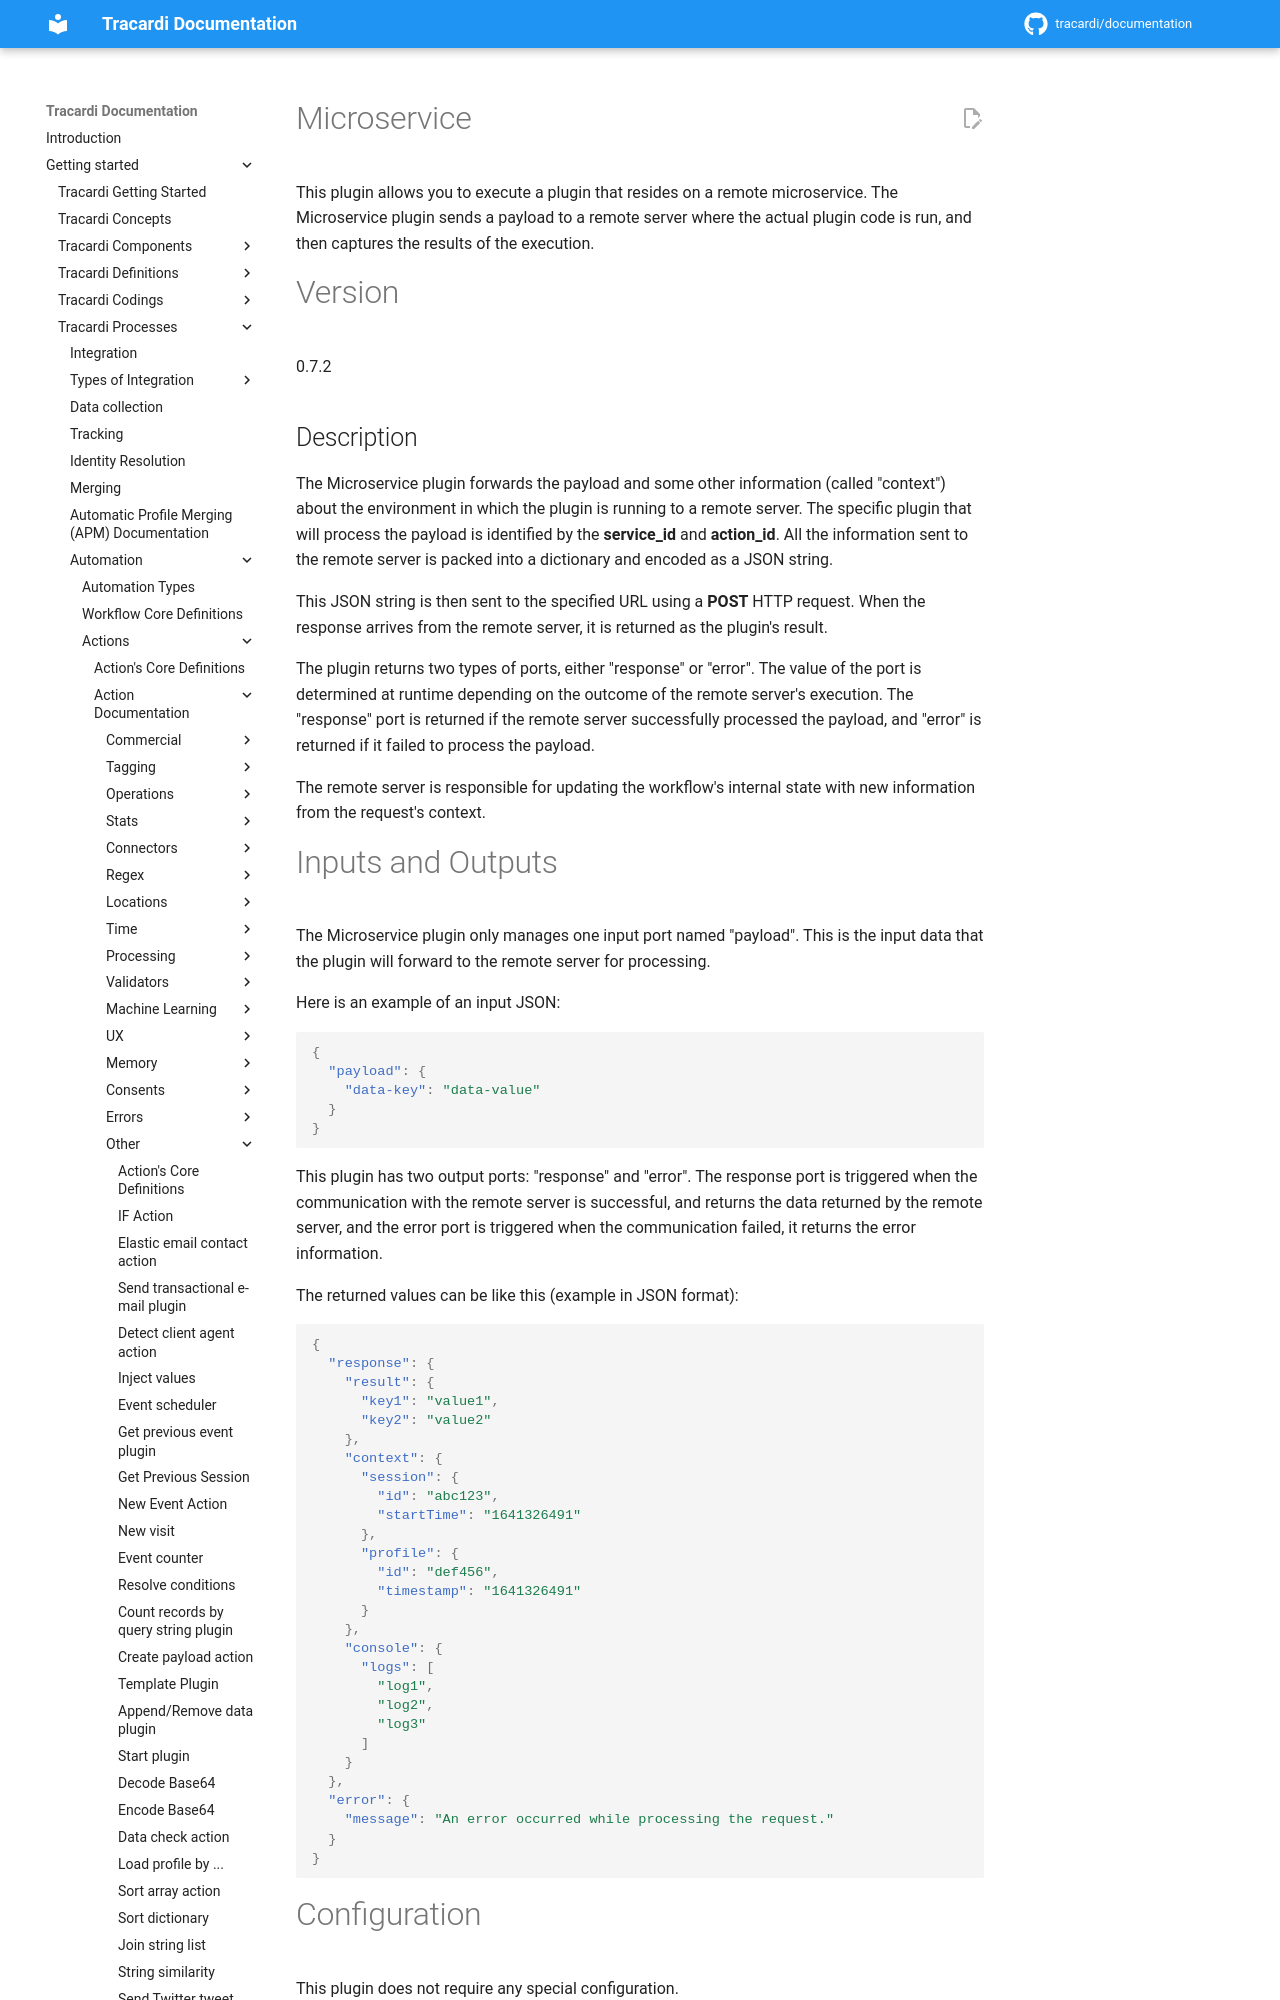

repository: Tracardi/documentation · page: 1.1.x/getting_started/processes/workflow/actions/microservice/index.html · generator: mkdocs

# Microservice

This plugin allows you to execute a plugin that resides on a remote microservice. The Microservice plugin sends a
payload to a remote server where the actual plugin code is run, and then captures the results of the execution.

# Version

0.7.2

## Description

The Microservice plugin forwards the payload and some other information (called "context") about the environment in
which the plugin is running to a remote server. The specific plugin that will process the payload is identified by
the **service_id** and **action_id**. All the information sent to the remote server is packed into a dictionary and encoded
as a JSON string.

This JSON string is then sent to the specified URL using a **POST** HTTP request. When the response arrives from the
remote server, it is returned as the plugin's result.

The plugin returns two types of ports, either "response" or "error". The value of the port is determined at runtime
depending on the outcome of the remote server's execution. The "response" port is returned if the remote server
successfully processed the payload, and "error" is returned if it failed to process the payload.

The remote server is responsible for updating the workflow's internal state with new information from the request's
context.
